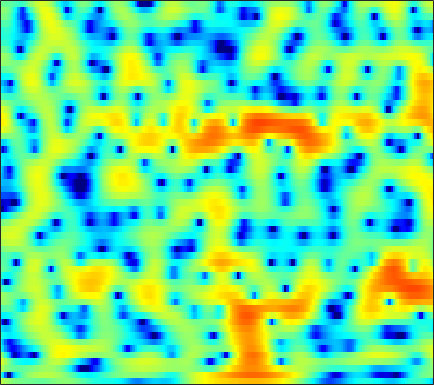

The data file committed next to this chart (first rows):
2.4931, 2.0016, 1.4131, 0.90209, 0.57961, 0.22419, -0.04315, -0.19704, -0.34117, -0.44983, -0.53392, -0.58367, -0.64726, -0.70314, -0.76024, -0.83166, -0.91846, -0.96834, -1.0147, -1.0233, -0.96101, -0.86806, -0.68197, -0.43607
-3.451, -6.178, -11.5, -24.44, -21.39, -11.68, -7.548, -5.553, -3.631, -2.225, -1.154, -0.5078, 0.1933, 0.7453, 1.084, 1.447, 1.726, 1.889, 2.048, 2.152, 2.207, 2.22, 2.194, 2.111
2.105, 1.349, 0.4653, -0.241, -0.6438, -1.017, -1.228, -1.301, -1.31, -1.242, -1.115, -0.9922, -0.7902, -0.5568, -0.367, -0.09764, 0.1865, 0.3956, 0.6506, 0.865, 1.029, 1.11, 1.142, 1.082
3.977, 2.959, 1.607, 0.2764, -0.6747, -1.845, -2.863, -3.506, -4.196, -4.705, -5.066, -5.245, -5.372, -5.316, -5.108, -4.554, -3.709, -2.946, -1.88, -0.827, 0.1366, 0.772, 1.482, 2.015
1.224, -0.5791, -3.275, -6.439, -9.247, -13.82, -18.33, -18.1, -14.98, -12.67, -11.44, -11.13, -11.63, -13.57, -16.56, -23.73, -16.85, -11.49, -6.816, -3.571, -1.153, 0.289, 1.827, 3.017
-4.145, -6.374, -9.425, -12.29, -13.99, -15.23, -15.11, -14.3, -12.82, -11.26, -9.864, -8.95, -7.825, -6.861, -6.189, -5.258, -4.203, -3.324, -2.066, -0.771, 0.4707, 1.332, 2.342, 3.182
-5.937, -8.194, -11.41, -14.25, -15.18, -14.23, -12.27, -10.77, -8.93, -7.277, -5.843, -4.91, -3.784, -2.743, -2.022, -1.143, -0.3332, 0.2382, 0.9499, 1.599, 2.17, 2.551, 2.971, 3.281
-3.507, -4.348, -5.23, -5.781, -5.944, -5.813, -5.381, -4.921, -4.218, -3.425, -2.57, -1.914, -1.081, -0.3143, 0.2171, 0.8455, 1.388, 1.735, 2.124, 2.417, 2.605, 2.674, 2.659, 2.537
-6.006, -6.949, -7.593, -7.438, -6.907, -5.899, -4.731, -3.849, -2.714, -1.68, -0.7471, -0.09254, 0.6914, 1.363, 1.793, 2.268, 2.633, 2.823, 2.962, 2.959, 2.814, 2.615, 2.218, 1.684
-11.88, -16.67, -23.11, -14.73, -10.74, -7.317, -4.994, -3.636, -2.115, -0.8092, 0.263, 0.9614, 1.776, 2.45, 2.876, 3.326, 3.638, 3.757, 3.747, 3.537, 3.117, 2.653, 1.816, 0.711
-5.529, -5.587, -5.414, -4.976, -4.495, -3.685, -2.887, -2.348, -1.724, -1.063, -0.3275, 0.2435, 1.051, 1.87, 2.453, 3.113, 3.601, 3.819, 3.92, 3.762, 3.326, 2.799, 1.804, 0.4106
-2.273, -1.835, -1.539, -1.488, -1.641, -2.115, -2.824, -3.527, -4.786, -6.243, -6.714, -5.795, -3.616, -1.367, 0.07546, 1.595, 2.658, 3.214, 3.659, 3.779, 3.595, 3.268, 2.623, 1.766
0.9152, 0.7814, 0.5168, 0.1309, -0.2854, -1.092, -2.271, -3.393, -5.28, -7.598, -8.846, -7.807, -4.946, -2.262, -0.689, 0.8818, 1.97, 2.512, 2.909, 2.971, 2.747, 2.417, 1.808, 1.073
1.55, 1.104, 0.5755, 0.148, -0.07623, -0.2908, -0.5316, -0.7091, -0.7875, -0.7355, -0.4921, -0.1583, 0.4364, 1.106, 1.587, 2.113, 2.479, 2.605, 2.515, 2.12, 1.424, 0.6874, -0.6573, -2.439
-1.528, -2.626, -3.619, -3.851, -3.523, -2.643, -1.608, -0.9016, -0.06943, 0.6814, 1.317, 1.764, 2.288, 2.692, 2.923, 3.111, 3.134, 3.016, 2.673, 2.109, 1.276, 0.4469, -0.9529, -2.798
-6.878, -10.81, -21.73, -17.13, -11, -6.807, -4.196, -2.677, -1.142, 0.03304, 0.9809, 1.547, 2.132, 2.55, 2.748, 2.865, 2.783, 2.6, 2.239, 1.729, 1.088, 0.5698, -0.1186, -0.7337
-3.061, -4, -4.816, -5.06, -4.802, -3.988, -3.059, -2.36, -1.344, -0.353, 0.5968, 1.199, 1.865, 2.349, 2.567, 2.632, 2.461, 2.177, 1.565, 0.7233, -0.2533, -0.9996, -1.85, -2.263
-0.6071, -0.9949, -1.56, -2.228, -2.819, -3.512, -3.836, -3.753, -2.965, -1.589, -0.0955, 0.9483, 2.097, 2.917, 3.284, 3.457, 3.269, 2.858, 1.882, 0.3558, -1.919, -4.428, -9.788, -16.76
-1.483, -1.426, -1.858, -2.867, -4.187, -7.221, -13.01, -25.93, -12.75, -5.935, -2.283, -0.4413, 1.297, 2.424, 2.954, 3.318, 3.296, 3.046, 2.443, 1.507, 0.2728, -0.7557, -1.992, -2.543
-2.388, -1.883, -1.671, -1.822, -2.124, -2.761, -3.238, -3.305, -2.872, -1.96, -0.905, -0.1498, 0.661, 1.214, 1.482, 1.656, 1.633, 1.529, 1.317, 1.018, 0.7172, 0.5323, 0.3485, 0.3079
-0.4482, -0.04675, 0.3551, 0.557, 0.6425, 0.6925, 0.6619, 0.6712, 0.7067, 0.7469, 0.7594, 0.7273, 0.5955, 0.3558, 0.09896, -0.3116, -0.7203, -0.9848, -1.245, -1.32, -1.235, -1.102, -0.8441, -0.5573
1.754, 2.041, 2.367, 2.59, 2.682, 2.757, 2.722, 2.63, 2.416, 2.085, 1.6, 1.103, 0.2499, -0.8679, -1.899, -3.542, -5.327, -6.541, -7.382, -6.922, -5.764, -4.826, -3.701, -2.794
2.658, 2.917, 3.183, 3.402, 3.502, 3.551, 3.527, 3.415, 3.146, 2.707, 2.062, 1.407, 0.2591, -1.311, -2.841, -5.579, -9.66, -14.29, -20.4, -13.88, -9.735, -7.861, -6.26, -5.253
2.051, 2.28, 2.562, 2.808, 2.987, 3.16, 3.26, 3.286, 3.218, 3.002, 2.621, 2.216, 1.472, 0.4996, -0.3803, -1.725, -3.131, -4.1, -5.068, -5.593, -5.891, -6.149, -6.711, -7.572
-0.3669, -0.19, 0.1638, 0.5601, 0.9032, 1.389, 1.823, 2.138, 2.494, 2.758, 2.901, 2.921, 2.812, 2.554, 2.254, 1.749, 1.128, 0.5984, -0.1777, -1.112, -2.249, -3.34, -5.297, -8.2
-6.644, -6.47, -5.813, -4.857, -4.136, -3.116, -2.075, -1.324, -0.3309, 0.6178, 1.471, 2.012, 2.609, 3.018, 3.2, 3.283, 3.174, 2.974, 2.541, 1.924, 1.113, 0.3779, -0.7509, -1.97
-23.9, -20.51, -15.98, -13.31, -11.96, -10.71, -9.363, -8.087, -6.059, -3.938, -1.97, -0.6828, 0.7536, 1.871, 2.521, 3.132, 3.492, 3.606, 3.568, 3.349, 2.954, 2.572, 1.971, 1.32
-17.67, -17.53, -16.8, -16.56, -17.24, -20.12, -29.32, -22.54, -13.55, -8.395, -4.874, -2.827, -0.6963, 0.9286, 1.87, 2.816, 3.457, 3.757, 3.949, 3.917, 3.699, 3.425, 2.939, 2.337
-12.2, -12.16, -12.26, -12.35, -12.59, -12.66, -12.24, -11.14, -8.832, -6.233, -3.797, -2.178, -0.3458, 1.142, 2.037, 2.968, 3.612, 3.918, 4.116, 4.071, 3.822, 3.498, 2.91, 2.147
-9.137, -8.996, -8.822, -8.528, -8.235, -7.624, -6.731, -5.891, -4.567, -3.084, -1.598, -0.5206, 0.7811, 1.902, 2.602, 3.335, 3.826, 4.037, 4.102, 3.929, 3.514, 3.045, 2.216, 1.162
-7.53, -7.795, -7.972, -7.95, -7.596, -6.855, -5.7, -4.684, -3.251, -1.811, -0.4327, 0.5111, 1.646, 2.594, 3.175, 3.759, 4.118, 4.234, 4.165, 3.842, 3.236, 2.596, 1.465, 0.01956
-7.54, -8.898, -11.05, -13.04, -13.27, -11.02, -8.068, -6.008, -3.639, -1.706, -0.07915, 0.9409, 2.091, 3.006, 3.547, 4.071, 4.378, 4.454, 4.352, 3.982, 3.333, 2.634, 1.39, -0.2972
-6.762, -8.449, -11.3, -14.73, -15.27, -12.11, -8.281, -5.991, -3.573, -1.653, -0.1375, 0.7987, 1.823, 2.62, 3.092, 3.566, 3.876, 3.988, 3.993, 3.783, 3.358, 2.861, 1.951, 0.7087
-4.863, -5.53, -6.248, -6.514, -6.392, -5.655, -4.587, -3.668, -2.477, -1.401, -0.5117, 0.04959, 0.6448, 1.105, 1.396, 1.753, 2.084, 2.323, 2.592, 2.78, 2.819, 2.737, 2.45, 1.967
-5.577, -6.054, -6.162, -5.572, -4.987, -4.014, -3.105, -2.504, -1.818, -1.367, -1.155, -1.16, -1.358, -1.643, -1.837, -1.86, -1.471, -0.8894, 0.0535, 1.035, 1.858, 2.349, 2.793, 3.003
-13.03, -17.29, -12.95, -8.34, -5.961, -3.981, -2.608, -1.956, -1.512, -1.492, -1.914, -2.578, -3.984, -6.211, -8.639, -12.47, -11.3, -7.826, -3.982, -1.283, 0.6891, 1.783, 2.87, 3.59
-6.19, -6.913, -6.383, -4.719, -3.623, -2.344, -1.602, -1.292, -1.252, -1.578, -2.284, -3.038, -4.44, -6.256, -7.803, -9.32, -8.665, -6.85, -4.128, -1.77, 0.1592, 1.282, 2.442, 3.253
0.3305, 0.1661, 0.1187, 0.09515, 0.1185, 0.08944, -0.1116, -0.3824, -0.876, -1.573, -2.432, -3.152, -4.133, -5.02, -5.417, -5.495, -4.877, -4.074, -2.646, -1.147, 0.2246, 1.124, 2.031, 2.624
3.975, 3.807, 3.434, 2.871, 2.411, 1.572, 0.6747, -0.09922, -1.184, -2.375, -3.632, -4.733, -6.336, -8.264, -9.614, -10.04, -8.107, -6.043, -3.427, -1.27, 0.3442, 1.251, 2.048, 2.377
5.782, 5.407, 4.635, 3.605, 2.672, 1.061, -0.7879, -2.313, -4.356, -5.956, -6.926, -7.516, -8.66, -10.74, -13.26, -15.03, -10.29, -6.732, -3.301, -0.8449, 0.7847, 1.601, 2.219, 2.297
5.716, 5.188, 4.208, 2.932, 1.656, -0.4874, -3.442, -6.525, -13.28, -29.45, -14.01, -10.15, -7.589, -6.103, -5.292, -4.213, -2.873, -1.782, -0.3554, 0.8596, 1.754, 2.18, 2.407, 2.219
4.074, 3.57, 2.771, 1.76, 0.8057, -0.6118, -2.309, -3.659, -5.318, -6.119, -5.754, -4.955, -3.724, -2.562, -1.76, -0.8018, 0.05877, 0.6558, 1.331, 1.84, 2.179, 2.275, 2.175, 1.807
1.312, 0.9527, 0.4373, -0.1248, -0.5274, -1.051, -1.534, -1.803, -2.009, -1.966, -1.685, -1.361, -0.7987, -0.1911, 0.2533, 0.7985, 1.252, 1.529, 1.795, 1.933, 1.927, 1.834, 1.581, 1.177
-2.056, -2.347, -2.762, -3.083, -3.143, -3.061, -2.676, -2.273, -1.616, -0.9421, -0.2637, 0.2199, 0.8159, 1.319, 1.619, 1.919, 2.085, 2.109, 2.038, 1.852, 1.554, 1.29, 0.9108, 0.5226
-5.819, -6.294, -7.291, -8.42, -8.918, -8.07, -5.974, -4.275, -2.257, -0.6125, 0.6883, 1.468, 2.256, 2.793, 3.042, 3.168, 3.07, 2.848, 2.36, 1.674, 0.8582, 0.2042, -0.6047, -1.176
-8.04, -8.174, -9.684, -13.26, -18.03, -14.59, -8.003, -4.822, -1.792, 0.3687, 1.939, 2.819, 3.649, 4.152, 4.324, 4.273, 3.899, 3.404, 2.41, 0.9864, -0.9285, -2.73, -5.586, -8.071
-5.423, -5.051, -4.878, -4.827, -4.652, -3.843, -2.535, -1.397, 0.08172, 1.399, 2.469, 3.108, 3.741, 4.099, 4.177, 4.019, 3.526, 2.91, 1.722, 0.0592, -2.225, -4.461, -8.284, -12.32
-1.634, -1.528, -1.386, -1.248, -1.055, -0.7327, -0.3066, 0.09858, 0.6909, 1.326, 1.944, 2.363, 2.84, 3.15, 3.251, 3.176, 2.824, 2.352, 1.433, 0.1699, -1.406, -2.752, -4.612, -6.265
0.8403, 0.7625, 0.5955, 0.383, 0.2367, -0.009454, -0.2278, -0.3171, -0.289, -0.02663, 0.4799, 0.9568, 1.632, 2.244, 2.602, 2.881, 2.903, 2.722, 2.211, 1.349, 0.1265, -1.06, -3.106, -5.917
1.354, 1.17, 0.767, 0.1632, -0.4602, -1.575, -2.94, -4.115, -5.437, -5.633, -4.385, -2.994, -1.165, 0.3845, 1.306, 2.216, 2.787, 3.006, 3.012, 2.708, 2.07, 1.378, 0.1573, -1.376
-0.6822, -0.7734, -1.153, -1.908, -2.799, -4.456, -6.925, -9.701, -16.05, -21.7, -12.18, -8.289, -4.918, -2.577, -1.237, 0.1629, 1.19, 1.761, 2.28, 2.555, 2.602, 2.505, 2.251, 1.912
-3.024, -2.883, -3.01, -3.487, -4.067, -5.064, -6.324, -7.3, -8.34, -8.659, -8.075, -7.22, -5.812, -4.341, -3.263, -1.901, -0.6789, 0.1174, 1.028, 1.734, 2.26, 2.54, 2.783, 2.911
-4.072, -3.744, -3.621, -3.798, -4.087, -4.704, -5.496, -6.125, -6.941, -7.608, -8.015, -8.045, -7.6, -6.607, -5.566, -3.987, -2.356, -1.208, 0.1396, 1.253, 2.128, 2.64, 3.138, 3.454
-3.785, -3.343, -3.085, -3.199, -3.505, -4.221, -5.198, -6.102, -7.561, -9.363, -11.59, -13.51, -15.37, -13.41, -10.46, -6.835, -3.905, -2.104, -0.1698, 1.34, 2.464, 3.092, 3.671, 3.986
-2.303, -1.935, -1.818, -2.124, -2.637, -3.615, -4.944, -6.184, -8.091, -10.24, -12.61, -14.58, -16.36, -13.89, -10.53, -6.52, -3.332, -1.426, 0.6043, 2.123, 3.207, 3.758, 4.187, 4.288
-0.2491, -0.1781, -0.3992, -0.9747, -1.677, -2.981, -4.823, -6.623, -9.577, -12.68, -13.88, -12.76, -10.16, -7.424, -5.418, -2.92, -0.7362, 0.6679, 2.189, 3.308, 4.036, 4.332, 4.403, 4.12
0.6716, 0.5317, 0.1868, -0.3812, -0.9814, -2.14, -3.813, -5.487, -8.527, -12.51, -13.78, -10.97, -7.019, -3.991, -2.186, -0.1978, 1.378, 2.319, 3.278, 3.892, 4.159, 4.138, 3.802, 3.117
-0.6905, -0.8344, -0.9714, -1.121, -1.253, -1.537, -1.944, -2.304, -2.771, -3.01, -2.807, -2.304, -1.302, -0.1366, 0.7151, 1.725, 2.543, 2.998, 3.381, 3.487, 3.306, 2.971, 2.245, 1.183
